Run: headless pygame with SDL's dummy video driver; simulated clock (each Clock.tick advances the game by its frame time, no real sleeping); random seed 0; keys injected as events and as key.get_pressed() state; no mouse input.
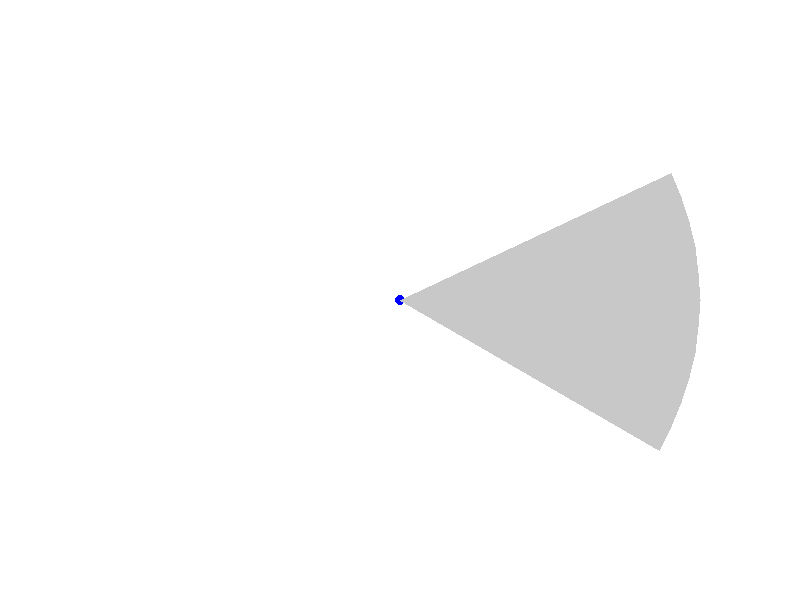
Frame 1 of 4 · flips 1–60 · no input
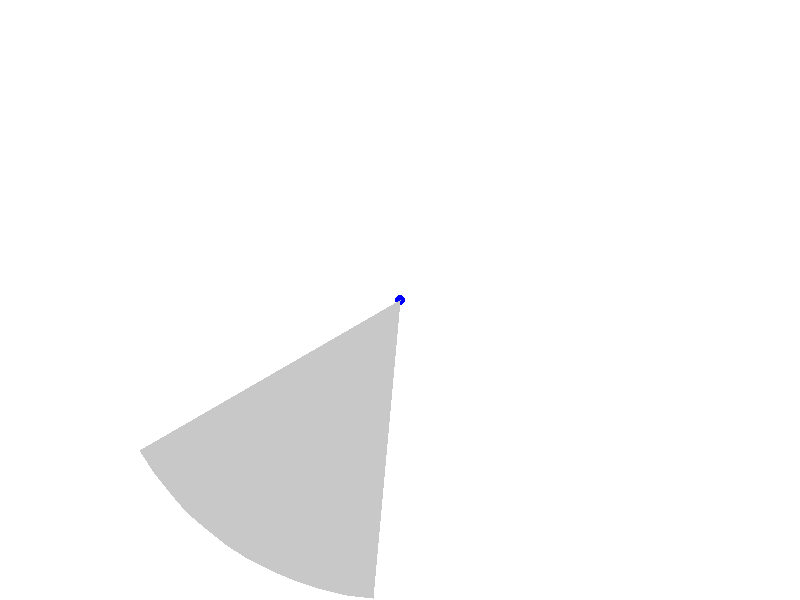
Frame 2 of 4 · flips 61–180 · tapped SPACE, RETURN · held RIGHT (→), D
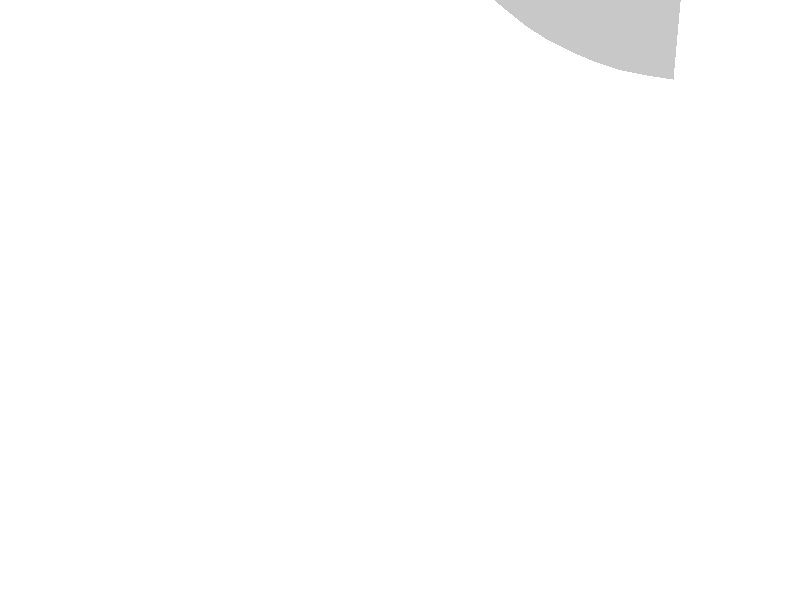
Frame 3 of 4 · flips 181–300 · held DOWN (↓), S
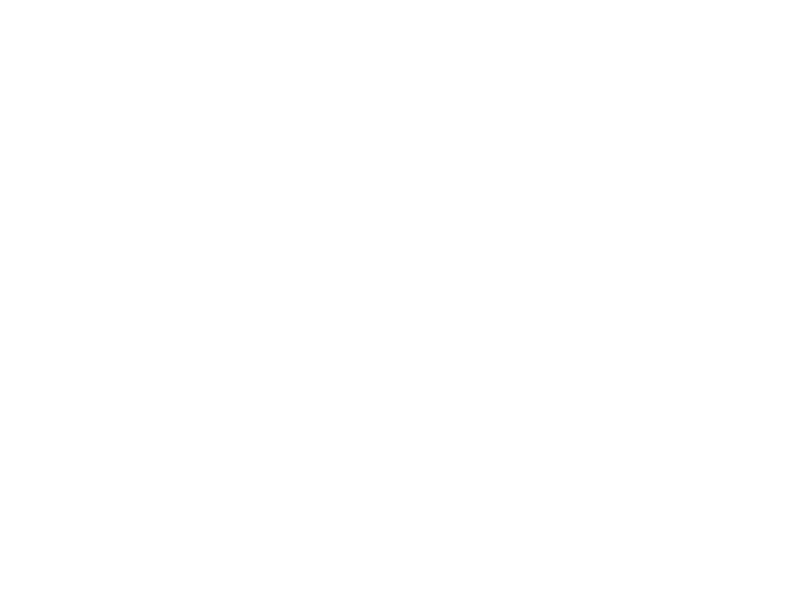
Frame 4 of 4 · flips 301–420 · held LEFT (←), A, UP (↑), W

The pygame program that drew these frames:

import pygame as pg
from math import radians, sin, cos

# Initialize Pygame
pg.init()

# Constants
WIDTH, HEIGHT = 800, 600
FPS = 60
FOV = 60  # Field of View in degrees

# Colors
WHITE = (255, 255, 255)

# Initialize the screen
screen = pg.display.set_mode((WIDTH, HEIGHT))
pg.display.set_caption('Simple FPS')

# Player variables
player_x, player_y = WIDTH // 2, HEIGHT // 2
player_angle = 0

# Game loop
clock = pg.time.Clock()
while True:
    for event in pg.event.get():
        if event.type == pg.QUIT:
            pg.quit()
            quit()

    keys = pg.key.get_pressed()

    # Move the player forward and backward
    if keys[pg.K_w]:
        player_x += 5 * cos(radians(player_angle))
        player_y -= 5 * sin(radians(player_angle))
    if keys[pg.K_s]:
        player_x -= 5 * cos(radians(player_angle))
        player_y += 5 * sin(radians(player_angle))

    # Rotate the player left and right
    if keys[pg.K_a]:
        player_angle = (player_angle - 5) % 360
    if keys[pg.K_d]:
        player_angle = (player_angle + 5) % 360

    # Draw everything
    screen.fill(WHITE)

    # Draw player
    pg.draw.circle(screen, (0, 0, 255), (int(player_x), int(player_y)), 5)

    # Draw player's view (a simple cone representing the FOV)
    pg.draw.polygon(screen, (200, 200, 200),
                    [(player_x, player_y)] +
                    [(player_x + 300 * cos(radians(player_angle + i)),
                      player_y - 300 * sin(radians(player_angle + i)))
                     for i in range(-FOV // 2, FOV // 2, 5)])

    pg.display.flip()
    clock.tick(FPS)
